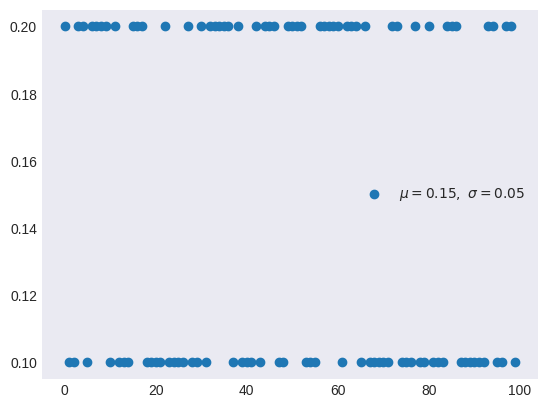

This figure's Python source: (Note: this script raises an exception after producing the figure.)
import numpy as np
from matplotlib import pyplot as plt

plt.style.use("seaborn-v0_8-dark")


def categorical(p, k):
    return p[k]


n_trials = 100
p = [0.2, 0.1, 0.7]

x = np.arange(n_trials)
y = [categorical(p, k=np.random.randint(0, len(p) - 1)) for _ in range(n_trials)]

μ, σ = np.mean(y), np.std(y)

_, ax = plt.subplots()
ax.scatter(x, y, label=f"$μ={μ:.2f},\ σ={σ:.2f}$")
ax.legend()

filename, extension = path.splitext(path.basename(__file__))
plt.savefig(f"../../images/distrs/{filename}.png")
plt.show()
